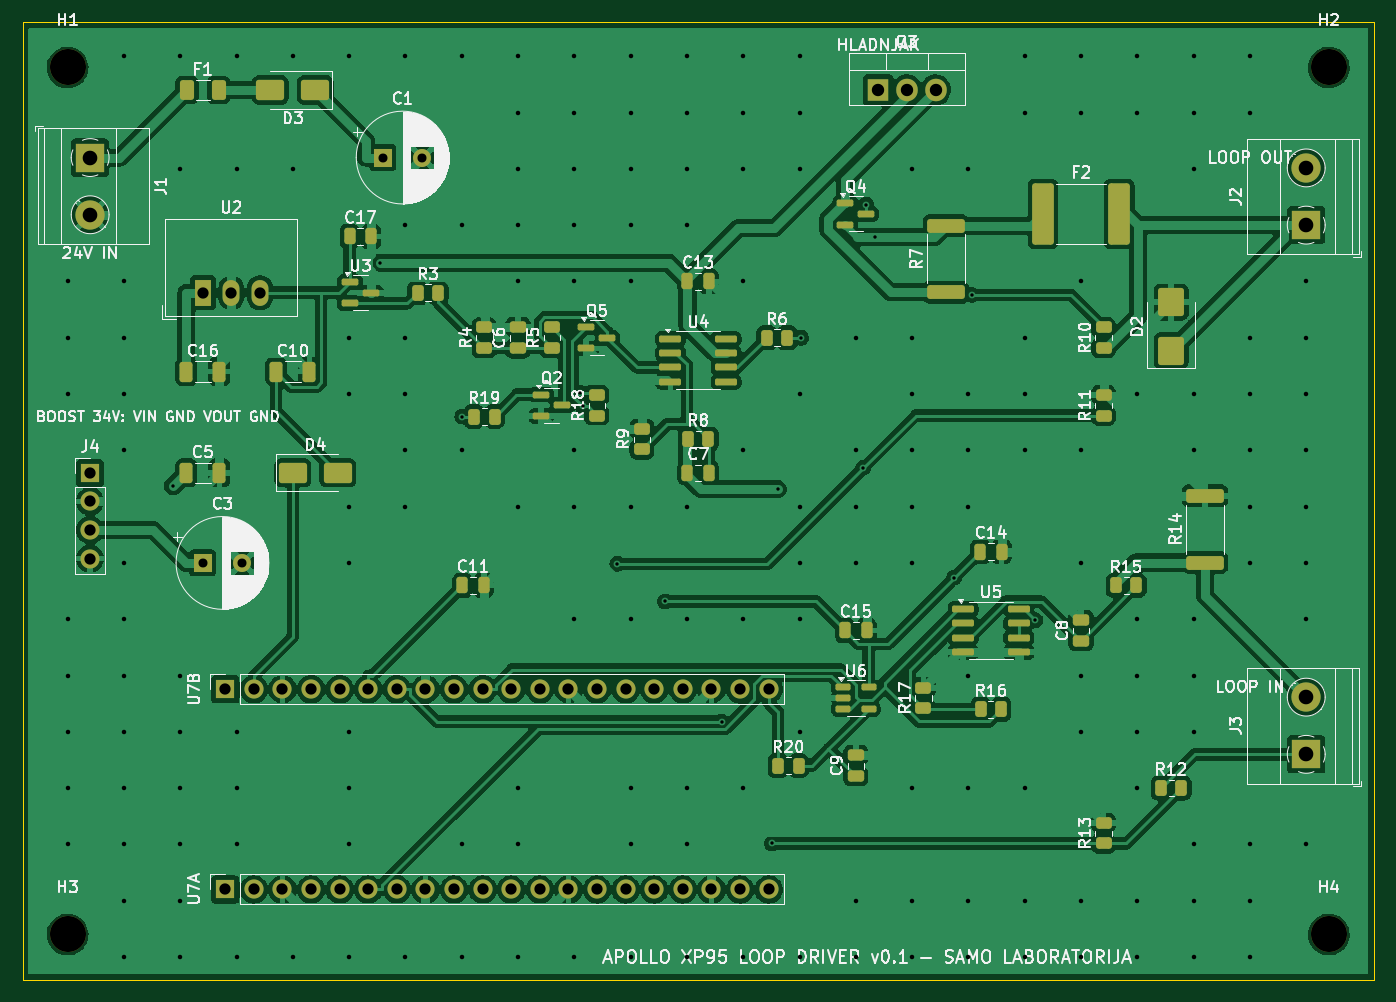
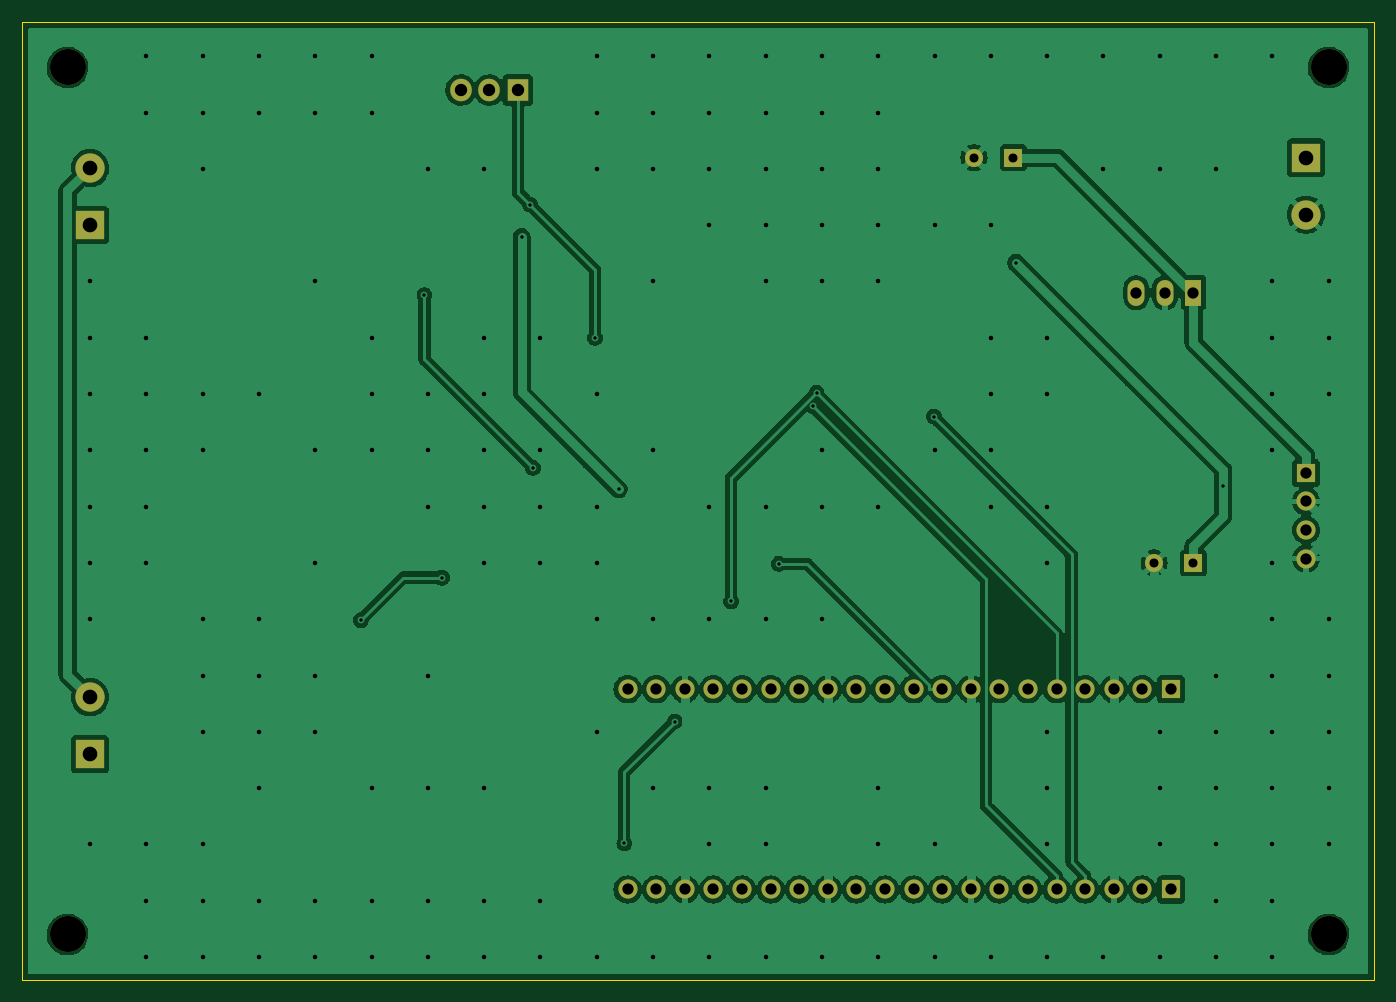
Circuit board: 11 layer files. Board 120.0 x 85.0 mm.
- bottom_copper: apollo_loop_driver-B_Cu.gbl (132850 bytes)
- bottom_mask: apollo_loop_driver-B_Mask.gbs (2799 bytes)
- paste: apollo_loop_driver-B_Paste.gbp (489 bytes)
- bottom_silk: apollo_loop_driver-B_Silkscreen.gbo (490 bytes)
- outline: apollo_loop_driver-Edge_Cuts.gm1 (727 bytes)
- top_copper: apollo_loop_driver-F_Cu.gtl (280936 bytes)
- top_mask: apollo_loop_driver-F_Mask.gts (8429 bytes)
- paste: apollo_loop_driver-F_Paste.gtp (6119 bytes)
- top_silk: apollo_loop_driver-F_Silkscreen.gto (140447 bytes)
- drill: apollo_loop_driver-NPTH.drl (417 bytes)
- drill: apollo_loop_driver-PTH.drl (4515 bytes)

=== bottom_copper: apollo_loop_driver-B_Cu.gbl (132850 bytes, source omitted) ===
=== bottom_mask: apollo_loop_driver-B_Mask.gbs ===
%TF.GenerationSoftware,KiCad,Pcbnew,7.0.11+dfsg-1build4*%
%TF.CreationDate,2026-11-21T09:29:07+00:00*%
%TF.ProjectId,apollo_loop_driver,61706f6c-6c6f-45f6-9c6f-6f705f647269,rev?*%
%TF.SameCoordinates,Original*%
%TF.FileFunction,Soldermask,Bot*%
%TF.FilePolarity,Negative*%
%FSLAX46Y46*%
G04 Gerber Fmt 4.6, Leading zero omitted, Abs format (unit mm)*
G04 Created by KiCad (PCBNEW 7.0.11+dfsg-1build4) date 2026-11-21 09:29:07*
%MOMM*%
%LPD*%
G01*
G04 APERTURE LIST*
%ADD10R,1.905000X2.000000*%
%ADD11O,1.905000X2.000000*%
%ADD12C,3.200000*%
%ADD13R,1.600000X1.600000*%
%ADD14C,1.600000*%
%ADD15R,1.500000X2.300000*%
%ADD16O,1.500000X2.300000*%
%ADD17R,2.600000X2.600000*%
%ADD18C,2.600000*%
%ADD19R,1.700000X1.700000*%
%ADD20O,1.700000X1.700000*%
G04 APERTURE END LIST*
D10*
%TO.C,Q3*%
X176000000Y-106000000D03*
D11*
X178540000Y-106000000D03*
X181080000Y-106000000D03*
%TD*%
D12*
%TO.C,H3*%
X104000000Y-181000000D03*
%TD*%
D13*
%TO.C,C3*%
X116000000Y-148000000D03*
D14*
X119500000Y-148000000D03*
%TD*%
D15*
%TO.C,U2*%
X116000000Y-124000000D03*
D16*
X118540000Y-124000000D03*
X121080000Y-124000000D03*
%TD*%
D12*
%TO.C,H2*%
X216000000Y-104000000D03*
%TD*%
D17*
%TO.C,J1*%
X106000000Y-112000000D03*
D18*
X106000000Y-117080000D03*
%TD*%
D12*
%TO.C,H1*%
X104000000Y-104000000D03*
%TD*%
D19*
%TO.C,J4*%
X106000000Y-140000000D03*
D20*
X106000000Y-142540000D03*
X106000000Y-145080000D03*
X106000000Y-147620000D03*
%TD*%
D19*
%TO.C,U7A*%
X118000000Y-177000000D03*
D20*
X120540000Y-177000000D03*
X123080000Y-177000000D03*
X125620000Y-177000000D03*
X128160000Y-177000000D03*
X130700000Y-177000000D03*
X133240000Y-177000000D03*
X135780000Y-177000000D03*
X138320000Y-177000000D03*
X140860000Y-177000000D03*
X143400000Y-177000000D03*
X145940000Y-177000000D03*
X148480000Y-177000000D03*
X151020000Y-177000000D03*
X153560000Y-177000000D03*
X156100000Y-177000000D03*
X158640000Y-177000000D03*
X161180000Y-177000000D03*
X163720000Y-177000000D03*
X166260000Y-177000000D03*
%TD*%
D19*
%TO.C,U7B*%
X118000000Y-159220000D03*
D20*
X120540000Y-159220000D03*
X123080000Y-159220000D03*
X125620000Y-159220000D03*
X128160000Y-159220000D03*
X130700000Y-159220000D03*
X133240000Y-159220000D03*
X135780000Y-159220000D03*
X138320000Y-159220000D03*
X140860000Y-159220000D03*
X143400000Y-159220000D03*
X145940000Y-159220000D03*
X148480000Y-159220000D03*
X151020000Y-159220000D03*
X153560000Y-159220000D03*
X156100000Y-159220000D03*
X158640000Y-159220000D03*
X161180000Y-159220000D03*
X163720000Y-159220000D03*
X166260000Y-159220000D03*
%TD*%
D12*
%TO.C,H4*%
X216000000Y-181000000D03*
%TD*%
D13*
%TO.C,C1*%
X132000000Y-112000000D03*
D14*
X135500000Y-112000000D03*
%TD*%
D17*
%TO.C,J2*%
X214000000Y-118000000D03*
D18*
X214000000Y-112920000D03*
%TD*%
D17*
%TO.C,J3*%
X214000000Y-165000000D03*
D18*
X214000000Y-159920000D03*
%TD*%
M02*

=== paste: apollo_loop_driver-B_Paste.gbp ===
%TF.GenerationSoftware,KiCad,Pcbnew,7.0.11+dfsg-1build4*%
%TF.CreationDate,2026-11-21T09:29:07+00:00*%
%TF.ProjectId,apollo_loop_driver,61706f6c-6c6f-45f6-9c6f-6f705f647269,rev?*%
%TF.SameCoordinates,Original*%
%TF.FileFunction,Paste,Bot*%
%TF.FilePolarity,Positive*%
%FSLAX46Y46*%
G04 Gerber Fmt 4.6, Leading zero omitted, Abs format (unit mm)*
G04 Created by KiCad (PCBNEW 7.0.11+dfsg-1build4) date 2026-11-21 09:29:07*
%MOMM*%
%LPD*%
G01*
G04 APERTURE LIST*
G04 APERTURE END LIST*
M02*

=== bottom_silk: apollo_loop_driver-B_Silkscreen.gbo ===
%TF.GenerationSoftware,KiCad,Pcbnew,7.0.11+dfsg-1build4*%
%TF.CreationDate,2026-11-21T09:29:07+00:00*%
%TF.ProjectId,apollo_loop_driver,61706f6c-6c6f-45f6-9c6f-6f705f647269,rev?*%
%TF.SameCoordinates,Original*%
%TF.FileFunction,Legend,Bot*%
%TF.FilePolarity,Positive*%
%FSLAX46Y46*%
G04 Gerber Fmt 4.6, Leading zero omitted, Abs format (unit mm)*
G04 Created by KiCad (PCBNEW 7.0.11+dfsg-1build4) date 2026-11-21 09:29:07*
%MOMM*%
%LPD*%
G01*
G04 APERTURE LIST*
G04 APERTURE END LIST*
M02*

=== outline: apollo_loop_driver-Edge_Cuts.gm1 ===
%TF.GenerationSoftware,KiCad,Pcbnew,7.0.11+dfsg-1build4*%
%TF.CreationDate,2026-11-21T09:29:07+00:00*%
%TF.ProjectId,apollo_loop_driver,61706f6c-6c6f-45f6-9c6f-6f705f647269,rev?*%
%TF.SameCoordinates,Original*%
%TF.FileFunction,Profile,NP*%
%FSLAX46Y46*%
G04 Gerber Fmt 4.6, Leading zero omitted, Abs format (unit mm)*
G04 Created by KiCad (PCBNEW 7.0.11+dfsg-1build4) date 2026-11-21 09:29:07*
%MOMM*%
%LPD*%
G01*
G04 APERTURE LIST*
%TA.AperFunction,Profile*%
%ADD10C,0.100000*%
%TD*%
G04 APERTURE END LIST*
D10*
X100000000Y-100000000D02*
X220000000Y-100000000D01*
X220000000Y-185000000D02*
X100000000Y-185000000D01*
X220000000Y-100000000D02*
X220000000Y-185000000D01*
X100000000Y-185000000D02*
X100000000Y-100000000D01*
M02*

=== top_copper: apollo_loop_driver-F_Cu.gtl (280936 bytes, source omitted) ===
=== top_mask: apollo_loop_driver-F_Mask.gts (8429 bytes, source omitted) ===
=== paste: apollo_loop_driver-F_Paste.gtp ===
%TF.GenerationSoftware,KiCad,Pcbnew,7.0.11+dfsg-1build4*%
%TF.CreationDate,2026-11-21T09:29:07+00:00*%
%TF.ProjectId,apollo_loop_driver,61706f6c-6c6f-45f6-9c6f-6f705f647269,rev?*%
%TF.SameCoordinates,Original*%
%TF.FileFunction,Paste,Top*%
%TF.FilePolarity,Positive*%
%FSLAX46Y46*%
G04 Gerber Fmt 4.6, Leading zero omitted, Abs format (unit mm)*
G04 Created by KiCad (PCBNEW 7.0.11+dfsg-1build4) date 2026-11-21 09:29:07*
%MOMM*%
%LPD*%
G01*
G04 APERTURE LIST*
G04 Aperture macros list*
%AMRoundRect*
0 Rectangle with rounded corners*
0 $1 Rounding radius*
0 $2 $3 $4 $5 $6 $7 $8 $9 X,Y pos of 4 corners*
0 Add a 4 corners polygon primitive as box body*
4,1,4,$2,$3,$4,$5,$6,$7,$8,$9,$2,$3,0*
0 Add four circle primitives for the rounded corners*
1,1,$1+$1,$2,$3*
1,1,$1+$1,$4,$5*
1,1,$1+$1,$6,$7*
1,1,$1+$1,$8,$9*
0 Add four rect primitives between the rounded corners*
20,1,$1+$1,$2,$3,$4,$5,0*
20,1,$1+$1,$4,$5,$6,$7,0*
20,1,$1+$1,$6,$7,$8,$9,0*
20,1,$1+$1,$8,$9,$2,$3,0*%
G04 Aperture macros list end*
%ADD10RoundRect,0.250000X-0.262500X-0.450000X0.262500X-0.450000X0.262500X0.450000X-0.262500X0.450000X0*%
%ADD11RoundRect,0.250000X0.450000X-0.262500X0.450000X0.262500X-0.450000X0.262500X-0.450000X-0.262500X0*%
%ADD12RoundRect,0.250000X-0.375000X-0.625000X0.375000X-0.625000X0.375000X0.625000X-0.375000X0.625000X0*%
%ADD13RoundRect,0.150000X-0.587500X-0.150000X0.587500X-0.150000X0.587500X0.150000X-0.587500X0.150000X0*%
%ADD14RoundRect,0.250000X-0.250000X-0.475000X0.250000X-0.475000X0.250000X0.475000X-0.250000X0.475000X0*%
%ADD15RoundRect,0.250000X-0.325000X-0.650000X0.325000X-0.650000X0.325000X0.650000X-0.325000X0.650000X0*%
%ADD16RoundRect,0.250000X1.000000X0.650000X-1.000000X0.650000X-1.000000X-0.650000X1.000000X-0.650000X0*%
%ADD17RoundRect,0.250000X1.425000X-0.362500X1.425000X0.362500X-1.425000X0.362500X-1.425000X-0.362500X0*%
%ADD18RoundRect,0.150000X-0.825000X-0.150000X0.825000X-0.150000X0.825000X0.150000X-0.825000X0.150000X0*%
%ADD19RoundRect,0.250000X0.475000X-0.250000X0.475000X0.250000X-0.475000X0.250000X-0.475000X-0.250000X0*%
%ADD20RoundRect,0.250000X0.900000X-1.000000X0.900000X1.000000X-0.900000X1.000000X-0.900000X-1.000000X0*%
%ADD21RoundRect,0.250000X-0.712500X-2.475000X0.712500X-2.475000X0.712500X2.475000X-0.712500X2.475000X0*%
%ADD22RoundRect,0.150000X-0.512500X-0.150000X0.512500X-0.150000X0.512500X0.150000X-0.512500X0.150000X0*%
%ADD23RoundRect,0.250000X-1.000000X-0.650000X1.000000X-0.650000X1.000000X0.650000X-1.000000X0.650000X0*%
G04 APERTURE END LIST*
D10*
%TO.C,R8*%
X159087500Y-137000000D03*
X160912500Y-137000000D03*
%TD*%
D11*
%TO.C,R9*%
X155000000Y-137912500D03*
X155000000Y-136087500D03*
%TD*%
D12*
%TO.C,F1*%
X114600000Y-106000000D03*
X117400000Y-106000000D03*
%TD*%
D11*
%TO.C,R10*%
X196000000Y-128912500D03*
X196000000Y-127087500D03*
%TD*%
D10*
%TO.C,R19*%
X140087500Y-135000000D03*
X141912500Y-135000000D03*
%TD*%
D13*
%TO.C,Q5*%
X150062500Y-127050000D03*
X150062500Y-128950000D03*
X151937500Y-128000000D03*
%TD*%
D11*
%TO.C,R13*%
X196000000Y-172912500D03*
X196000000Y-171087500D03*
%TD*%
D14*
%TO.C,C15*%
X173050000Y-154000000D03*
X174950000Y-154000000D03*
%TD*%
D15*
%TO.C,C10*%
X122525000Y-131000000D03*
X125475000Y-131000000D03*
%TD*%
D16*
%TO.C,D3*%
X126000000Y-106000000D03*
X122000000Y-106000000D03*
%TD*%
D10*
%TO.C,R12*%
X201087500Y-168000000D03*
X202912500Y-168000000D03*
%TD*%
D11*
%TO.C,R17*%
X180000000Y-160912500D03*
X180000000Y-159087500D03*
%TD*%
D17*
%TO.C,R7*%
X182000000Y-123962500D03*
X182000000Y-118037500D03*
%TD*%
D10*
%TO.C,R20*%
X167087500Y-166000000D03*
X168912500Y-166000000D03*
%TD*%
D18*
%TO.C,U4*%
X157525000Y-128095000D03*
X157525000Y-129365000D03*
X157525000Y-130635000D03*
X157525000Y-131905000D03*
X162475000Y-131905000D03*
X162475000Y-130635000D03*
X162475000Y-129365000D03*
X162475000Y-128095000D03*
%TD*%
D10*
%TO.C,R16*%
X185087500Y-161000000D03*
X186912500Y-161000000D03*
%TD*%
D17*
%TO.C,R14*%
X205000000Y-147962500D03*
X205000000Y-142037500D03*
%TD*%
D19*
%TO.C,C8*%
X194000000Y-154950000D03*
X194000000Y-153050000D03*
%TD*%
D14*
%TO.C,C14*%
X185050000Y-147000000D03*
X186950000Y-147000000D03*
%TD*%
D13*
%TO.C,Q2*%
X146062500Y-133050000D03*
X146062500Y-134950000D03*
X147937500Y-134000000D03*
%TD*%
D15*
%TO.C,C16*%
X114525000Y-131000000D03*
X117475000Y-131000000D03*
%TD*%
D11*
%TO.C,R4*%
X141000000Y-128912500D03*
X141000000Y-127087500D03*
%TD*%
D20*
%TO.C,D2*%
X202000000Y-129150000D03*
X202000000Y-124850000D03*
%TD*%
D14*
%TO.C,C13*%
X159050000Y-123000000D03*
X160950000Y-123000000D03*
%TD*%
D21*
%TO.C,F2*%
X190612500Y-117000000D03*
X197387500Y-117000000D03*
%TD*%
D22*
%TO.C,U6*%
X172862500Y-159050000D03*
X172862500Y-160000000D03*
X172862500Y-160950000D03*
X175137500Y-160950000D03*
X175137500Y-159050000D03*
%TD*%
D19*
%TO.C,C6*%
X144000000Y-128950000D03*
X144000000Y-127050000D03*
%TD*%
D11*
%TO.C,R5*%
X147000000Y-128912500D03*
X147000000Y-127087500D03*
%TD*%
D13*
%TO.C,Q4*%
X173062500Y-116050000D03*
X173062500Y-117950000D03*
X174937500Y-117000000D03*
%TD*%
D14*
%TO.C,C17*%
X129050000Y-119000000D03*
X130950000Y-119000000D03*
%TD*%
%TO.C,C11*%
X139050000Y-150000000D03*
X140950000Y-150000000D03*
%TD*%
D10*
%TO.C,R15*%
X197087500Y-150000000D03*
X198912500Y-150000000D03*
%TD*%
D13*
%TO.C,U3*%
X129062500Y-123050000D03*
X129062500Y-124950000D03*
X130937500Y-124000000D03*
%TD*%
D10*
%TO.C,R3*%
X135087500Y-124000000D03*
X136912500Y-124000000D03*
%TD*%
D11*
%TO.C,R18*%
X151000000Y-134912500D03*
X151000000Y-133087500D03*
%TD*%
D14*
%TO.C,C7*%
X159050000Y-140000000D03*
X160950000Y-140000000D03*
%TD*%
D10*
%TO.C,R6*%
X166087500Y-128000000D03*
X167912500Y-128000000D03*
%TD*%
D23*
%TO.C,D4*%
X124000000Y-140000000D03*
X128000000Y-140000000D03*
%TD*%
D15*
%TO.C,C5*%
X114525000Y-140000000D03*
X117475000Y-140000000D03*
%TD*%
D18*
%TO.C,U5*%
X183525000Y-152095000D03*
X183525000Y-153365000D03*
X183525000Y-154635000D03*
X183525000Y-155905000D03*
X188475000Y-155905000D03*
X188475000Y-154635000D03*
X188475000Y-153365000D03*
X188475000Y-152095000D03*
%TD*%
D11*
%TO.C,R11*%
X196000000Y-134912500D03*
X196000000Y-133087500D03*
%TD*%
D19*
%TO.C,C9*%
X174000000Y-166950000D03*
X174000000Y-165050000D03*
%TD*%
M02*

=== top_silk: apollo_loop_driver-F_Silkscreen.gto (140447 bytes, source omitted) ===
=== drill: apollo_loop_driver-NPTH.drl ===
M48
; DRILL file {KiCad 7.0.11+dfsg-1build4} date Sat Nov 21 09:29:08 2026
; FORMAT={-:-/ absolute / metric / decimal}
; #@! TF.CreationDate,2026-11-21T09:29:08+00:00
; #@! TF.GenerationSoftware,Kicad,Pcbnew,7.0.11+dfsg-1build4
; #@! TF.FileFunction,NonPlated,1,2,NPTH
FMAT,2
METRIC
; #@! TA.AperFunction,NonPlated,NPTH,ComponentDrill
T1C3.200
%
G90
G05
T1
X104.0Y-104.0
X104.0Y-181.0
X216.0Y-104.0
X216.0Y-181.0
M30

=== drill: apollo_loop_driver-PTH.drl ===
M48
; DRILL file {KiCad 7.0.11+dfsg-1build4} date Sat Nov 21 09:29:08 2026
; FORMAT={-:-/ absolute / metric / decimal}
; #@! TF.CreationDate,2026-11-21T09:29:08+00:00
; #@! TF.GenerationSoftware,Kicad,Pcbnew,7.0.11+dfsg-1build4
; #@! TF.FileFunction,Plated,1,2,PTH
FMAT,2
METRIC
; #@! TA.AperFunction,Plated,PTH,ViaDrill
T1C0.300
; #@! TA.AperFunction,Plated,PTH,ViaDrill
T2C0.400
; #@! TA.AperFunction,Plated,PTH,ComponentDrill
T3C0.800
; #@! TA.AperFunction,Plated,PTH,ComponentDrill
T4C1.000
; #@! TA.AperFunction,Plated,PTH,ComponentDrill
T5C1.100
; #@! TA.AperFunction,Plated,PTH,ComponentDrill
T6C1.300
%
G90
G05
T1
X113.362Y-141.163
X131.75Y-121.329
X139.061Y-135.0
X149.477Y-132.871
X149.759Y-134.093
X152.828Y-148.084
X157.07Y-151.422
X162.084Y-162.1
X166.554Y-172.912
X167.063Y-141.453
X169.154Y-128.0
X174.661Y-139.561
X174.938Y-116.169
X175.668Y-119.081
X182.743Y-149.307
X184.299Y-124.201
X189.955Y-153.076
T2
X104.0Y-123.0
X104.0Y-128.0
X104.0Y-133.0
X104.0Y-153.0
X104.0Y-158.0
X104.0Y-163.0
X104.0Y-168.0
X104.0Y-173.0
X109.0Y-103.0
X109.0Y-123.0
X109.0Y-128.0
X109.0Y-133.0
X109.0Y-138.0
X109.0Y-148.0
X109.0Y-153.0
X109.0Y-158.0
X109.0Y-163.0
X109.0Y-168.0
X109.0Y-173.0
X109.0Y-178.0
X109.0Y-183.0
X114.0Y-103.0
X114.0Y-113.0
X114.0Y-158.0
X114.0Y-163.0
X114.0Y-168.0
X114.0Y-173.0
X114.0Y-178.0
X114.0Y-183.0
X119.0Y-103.0
X119.0Y-113.0
X119.0Y-163.0
X119.0Y-168.0
X119.0Y-173.0
X119.0Y-183.0
X124.0Y-103.0
X124.0Y-113.0
X124.0Y-183.0
X129.0Y-103.0
X129.0Y-128.0
X129.0Y-133.0
X129.0Y-143.0
X129.0Y-148.0
X129.0Y-163.0
X129.0Y-168.0
X129.0Y-173.0
X129.0Y-183.0
X134.0Y-103.0
X134.0Y-118.0
X134.0Y-128.0
X134.0Y-133.0
X134.0Y-138.0
X134.0Y-143.0
X134.0Y-183.0
X139.0Y-103.0
X139.0Y-118.0
X139.0Y-138.0
X139.0Y-173.0
X139.0Y-183.0
X144.0Y-103.0
X144.0Y-108.0
X144.0Y-113.0
X144.0Y-118.0
X144.0Y-123.0
X144.0Y-143.0
X144.0Y-168.0
X144.0Y-173.0
X144.0Y-183.0
X149.0Y-103.0
X149.0Y-108.0
X149.0Y-113.0
X149.0Y-118.0
X149.0Y-123.0
X149.0Y-138.0
X149.0Y-143.0
X149.0Y-153.0
X149.0Y-183.0
X154.0Y-103.0
X154.0Y-108.0
X154.0Y-113.0
X154.0Y-118.0
X154.0Y-123.0
X154.0Y-143.0
X154.0Y-153.0
X154.0Y-168.0
X154.0Y-173.0
X154.0Y-183.0
X159.0Y-103.0
X159.0Y-108.0
X159.0Y-113.0
X159.0Y-118.0
X159.0Y-143.0
X159.0Y-153.0
X159.0Y-168.0
X159.0Y-173.0
X159.0Y-183.0
X164.0Y-103.0
X164.0Y-108.0
X164.0Y-113.0
X164.0Y-123.0
X164.0Y-138.0
X164.0Y-153.0
X164.0Y-168.0
X164.0Y-183.0
X169.0Y-103.0
X169.0Y-108.0
X169.0Y-113.0
X169.0Y-133.0
X169.0Y-143.0
X169.0Y-148.0
X169.0Y-153.0
X169.0Y-163.0
X169.0Y-183.0
X174.0Y-128.0
X174.0Y-138.0
X174.0Y-143.0
X174.0Y-148.0
X174.0Y-178.0
X174.0Y-183.0
X179.0Y-113.0
X179.0Y-128.0
X179.0Y-133.0
X179.0Y-138.0
X179.0Y-143.0
X179.0Y-148.0
X179.0Y-168.0
X179.0Y-178.0
X179.0Y-183.0
X184.0Y-113.0
X184.0Y-133.0
X184.0Y-138.0
X184.0Y-143.0
X184.0Y-158.0
X184.0Y-168.0
X184.0Y-178.0
X184.0Y-183.0
X189.0Y-103.0
X189.0Y-108.0
X189.0Y-128.0
X189.0Y-133.0
X189.0Y-138.0
X189.0Y-168.0
X189.0Y-178.0
X189.0Y-183.0
X194.0Y-103.0
X194.0Y-108.0
X194.0Y-123.0
X194.0Y-138.0
X194.0Y-148.0
X194.0Y-158.0
X194.0Y-163.0
X194.0Y-178.0
X194.0Y-183.0
X199.0Y-103.0
X199.0Y-108.0
X199.0Y-133.0
X199.0Y-153.0
X199.0Y-158.0
X199.0Y-163.0
X199.0Y-168.0
X199.0Y-178.0
X199.0Y-183.0
X204.0Y-103.0
X204.0Y-108.0
X204.0Y-113.0
X204.0Y-133.0
X204.0Y-138.0
X204.0Y-153.0
X204.0Y-158.0
X204.0Y-163.0
X204.0Y-173.0
X204.0Y-178.0
X204.0Y-183.0
X209.0Y-103.0
X209.0Y-108.0
X209.0Y-128.0
X209.0Y-133.0
X209.0Y-138.0
X209.0Y-143.0
X209.0Y-148.0
X209.0Y-173.0
X209.0Y-178.0
X209.0Y-183.0
X214.0Y-123.0
X214.0Y-128.0
X214.0Y-133.0
X214.0Y-138.0
X214.0Y-143.0
X214.0Y-148.0
X214.0Y-153.0
X214.0Y-173.0
T3
X116.0Y-148.0
X119.5Y-148.0
X132.0Y-112.0
X135.5Y-112.0
T4
X106.0Y-140.0
X106.0Y-142.54
X106.0Y-145.08
X106.0Y-147.62
X116.0Y-124.0
X118.0Y-159.22
X118.0Y-177.0
X118.54Y-124.0
X120.54Y-159.22
X120.54Y-177.0
X121.08Y-124.0
X123.08Y-159.22
X123.08Y-177.0
X125.62Y-159.22
X125.62Y-177.0
X128.16Y-159.22
X128.16Y-177.0
X130.7Y-159.22
X130.7Y-177.0
X133.24Y-159.22
X133.24Y-177.0
X135.78Y-159.22
X135.78Y-177.0
X138.32Y-159.22
X138.32Y-177.0
X140.86Y-159.22
X140.86Y-177.0
X143.4Y-159.22
X143.4Y-177.0
X145.94Y-159.22
X145.94Y-177.0
X148.48Y-159.22
X148.48Y-177.0
X151.02Y-159.22
X151.02Y-177.0
X153.56Y-159.22
X153.56Y-177.0
X156.1Y-159.22
X156.1Y-177.0
X158.64Y-159.22
X158.64Y-177.0
X161.18Y-159.22
X161.18Y-177.0
X163.72Y-159.22
X163.72Y-177.0
X166.26Y-159.22
X166.26Y-177.0
T5
X176.0Y-106.0
X178.54Y-106.0
X181.08Y-106.0
T6
X106.0Y-112.0
X106.0Y-117.08
X214.0Y-112.92
X214.0Y-118.0
X214.0Y-159.92
X214.0Y-165.0
M30
